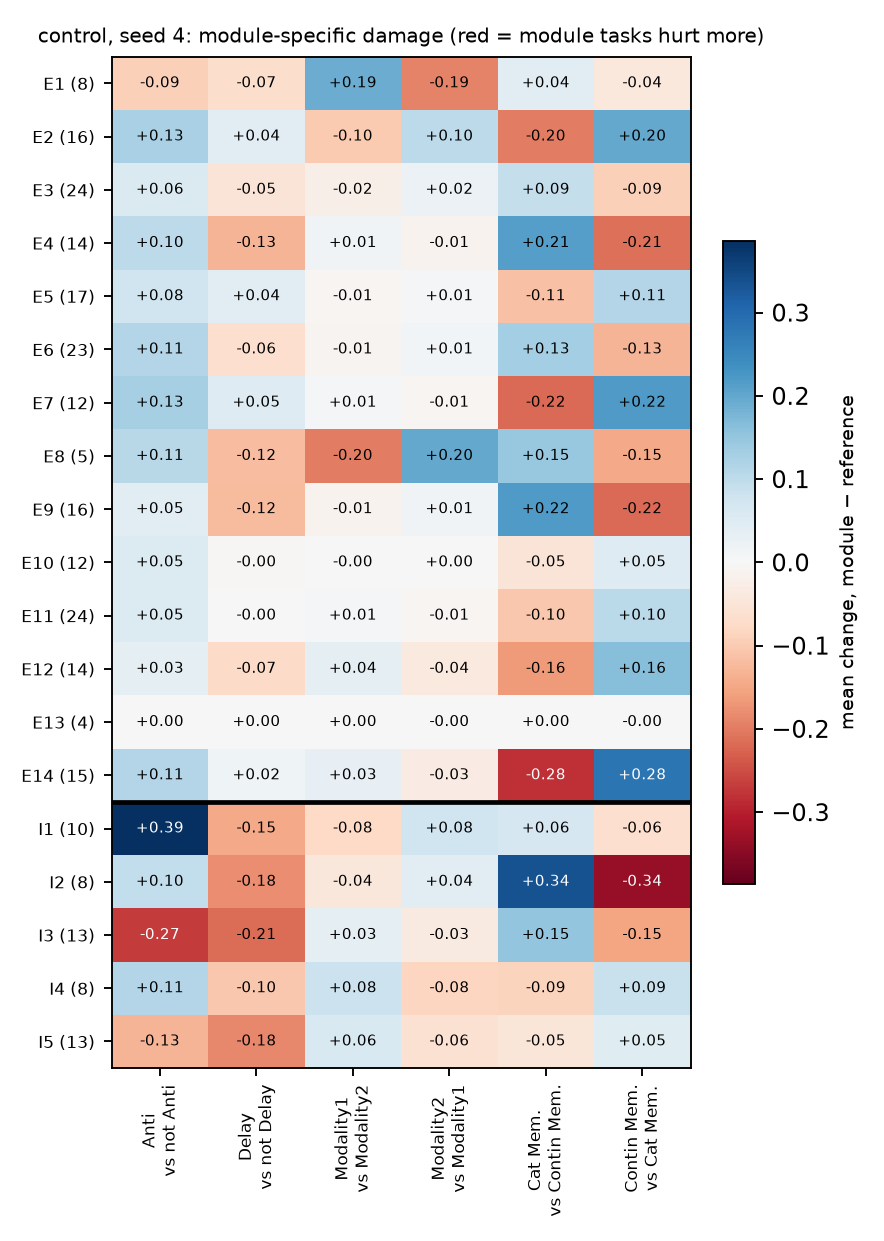

Source data for this figure (header and first rows):
, Anti, Delay, Modality1, Modality2, Cat Mem., Contin Mem.
E1, -0.09273, -0.06671, 0.1906, -0.1906, 0.03959, -0.03959
E2, 0.1257, 0.04347, -0.09987, 0.09987, -0.199, 0.199
E3, 0.05555, -0.04856, -0.02276, 0.02276, 0.0927, -0.0927
E4, 0.1016, -0.1322, 0.0132, -0.0132, 0.2139, -0.2139
E5, 0.07563, 0.04275, -0.008311, 0.008311, -0.114, 0.114
E6, 0.1146, -0.06457, -0.01176, 0.01176, 0.1318, -0.1318
E7, 0.1268, 0.04999, 0.008268, -0.008268, -0.2195, 0.2195
E8, 0.1071, -0.1178, -0.1963, 0.1963, 0.1477, -0.1477
E9, 0.04514, -0.1222, -0.0129, 0.0129, 0.2183, -0.2183
E10, 0.05296, -0.003613, -0.0005614, 0.0005614, -0.05084, 0.05084
E11, 0.05136, -0.001445, 0.006735, -0.006735, -0.1033, 0.1033
E12, 0.03455, -0.07396, 0.03785, -0.03785, -0.1632, 0.1632
E13, 0.0019, 7.35122993807168e-07, 0.002458, -0.002458, 0.002076, -0.002076
E14, 0.113, 0.01731, 0.03193, -0.03193, -0.2819, 0.2819
I1, 0.3862, -0.1467, -0.07778, 0.07778, 0.06466, -0.06466
I2, 0.09613, -0.1801, -0.04364, 0.04364, 0.3367, -0.3367
I3, -0.2708, -0.2148, 0.03401, -0.03401, 0.1526, -0.1526
I4, 0.1118, -0.1045, 0.08163, -0.08163, -0.08512, 0.08512
I5, -0.1311, -0.1843, 0.05824, -0.05824, -0.04694, 0.04694
